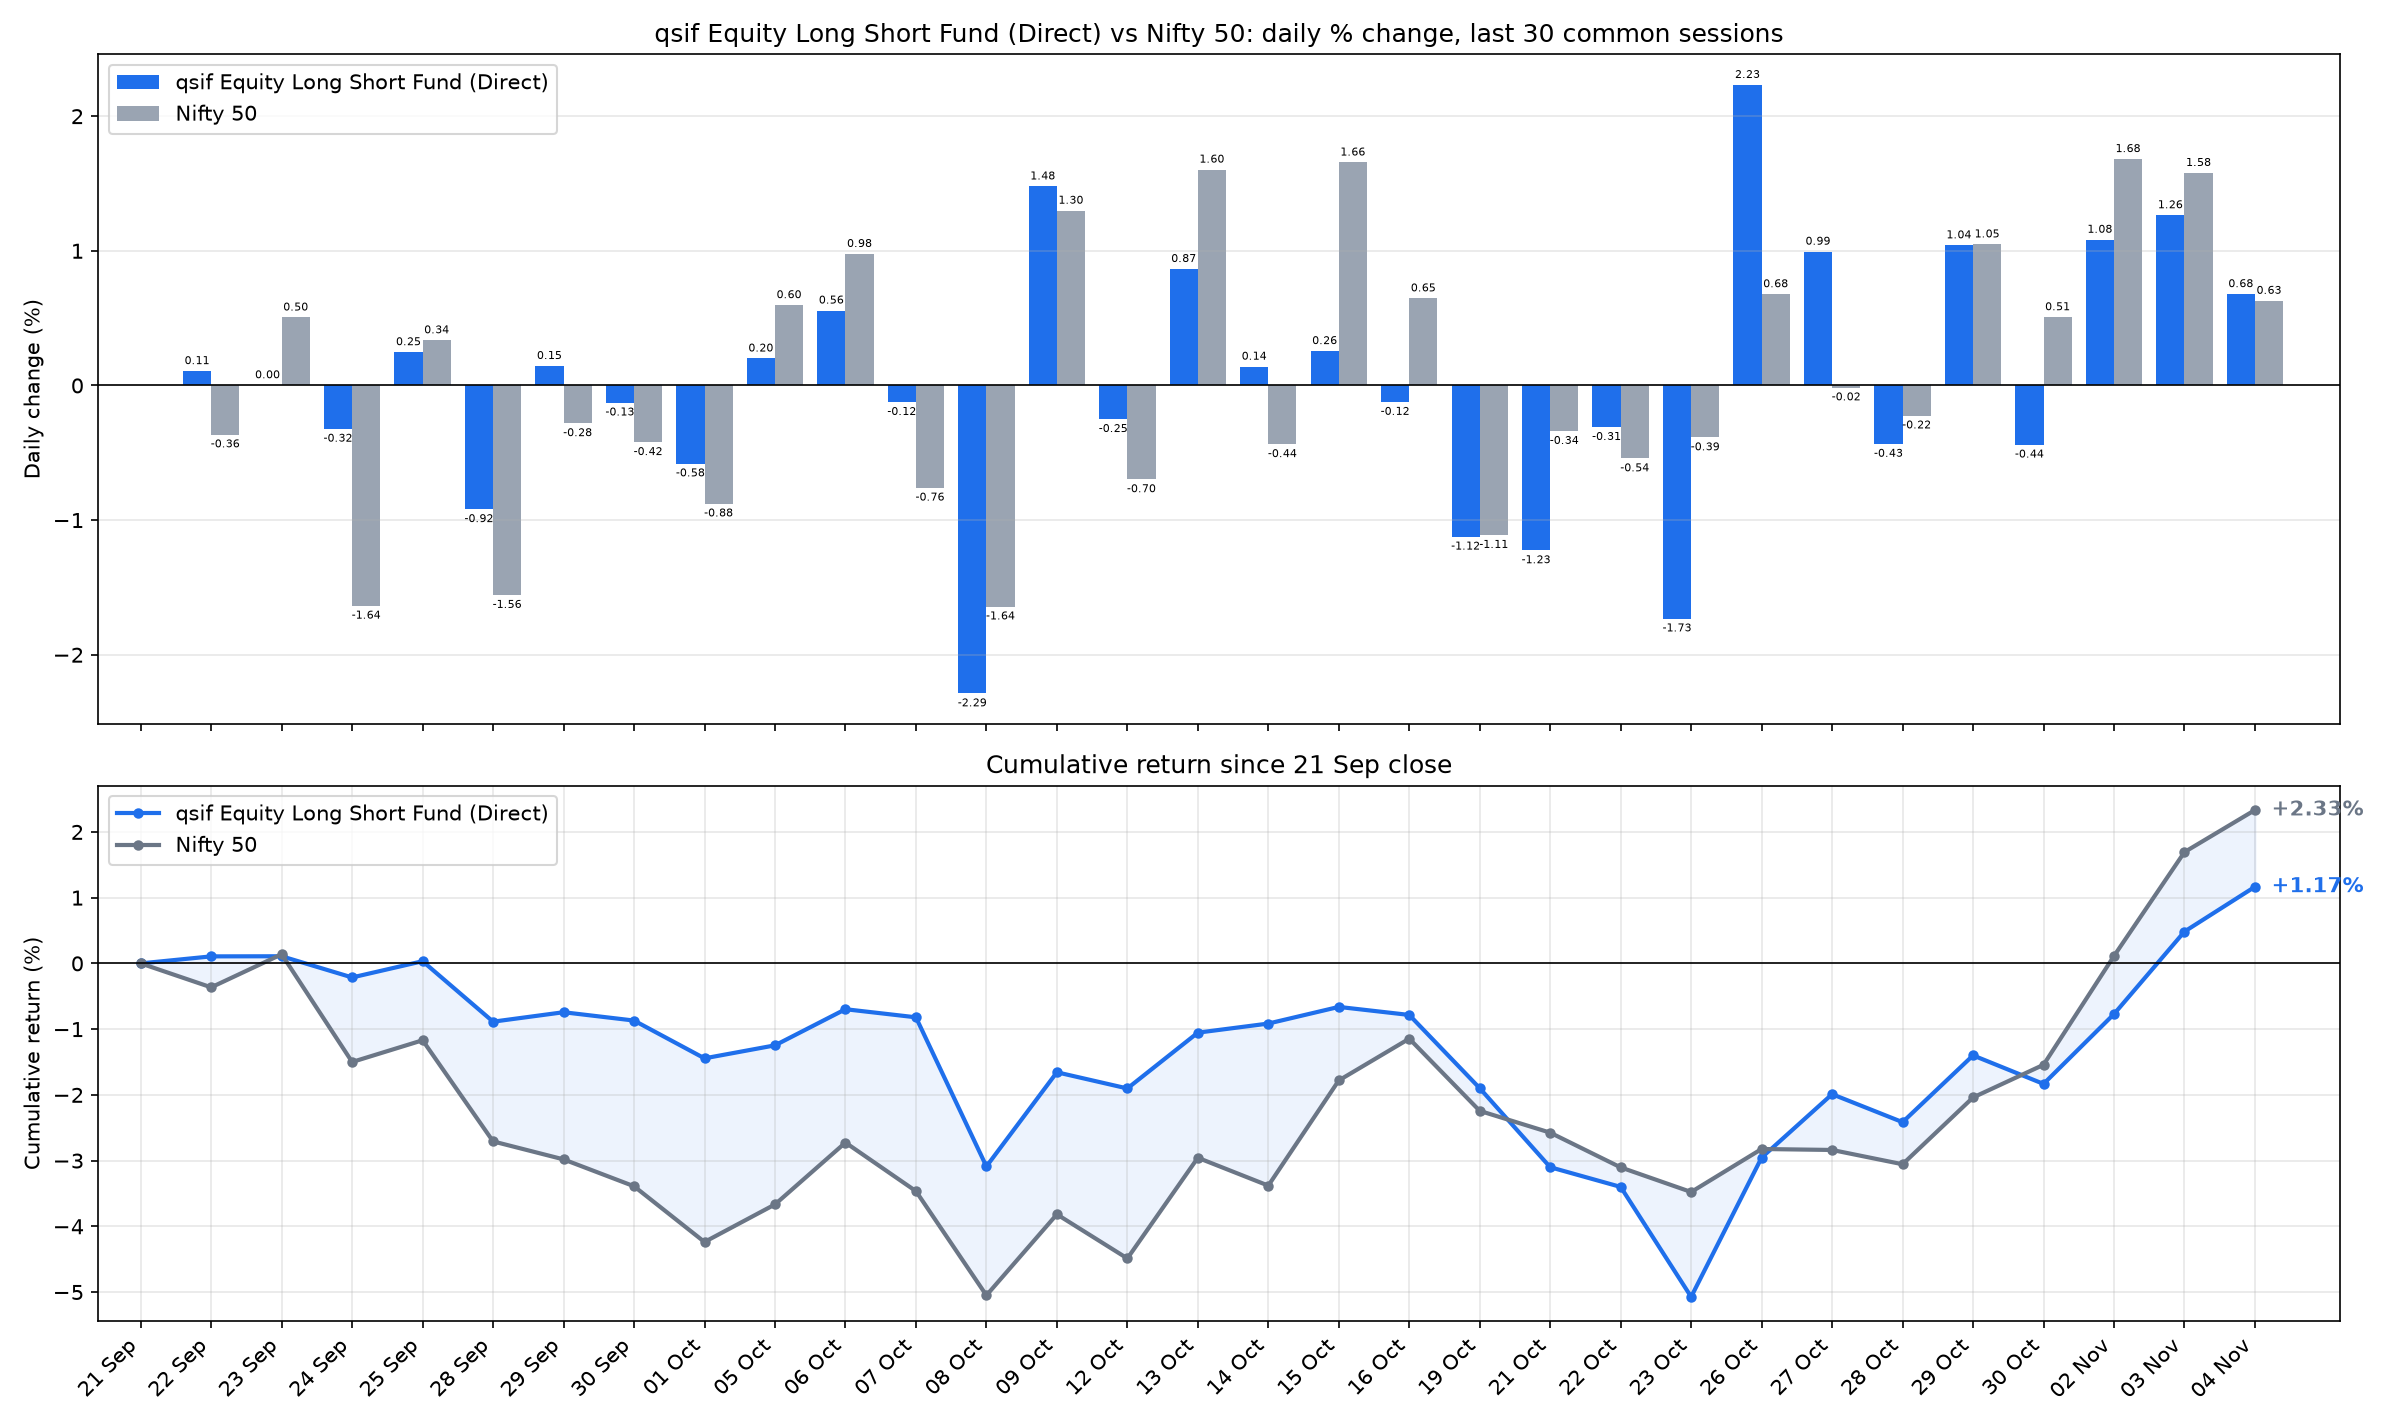

Data behind this chart, as committed beside it:
date, sif_nav, nifty_close, SIF % chg, Nifty 50 % chg, SIF cum %, Nifty 50 cum %
2026-09-22, 11.14, 23329, 0.1069, -0.3643, 0.1069, -0.3643
2026-09-23, 11.15, 23447, 0.0018, 0.505, 0.1087, 0.1388
2026-09-24, 11.11, 23063, -0.3221, -1.637, -0.2138, -1.5
2026-09-25, 11.14, 23140, 0.2475, 0.3356, 0.0332, -1.169
2026-09-28, 11.03, 22780, -0.9195, -1.557, -0.8866, -2.708
2026-09-29, 11.05, 22716, 0.145, -0.2812, -0.7428, -2.982
2026-09-30, 11.04, 22620, -0.1276, -0.4215, -0.8695, -3.39
2026-10-01, 10.97, 22422, -0.5799, -0.8775, -1.444, -4.238
2026-10-05, 10.99, 22556, 0.2005, 0.5967, -1.247, -3.667
2026-10-06, 11.06, 22776, 0.5567, 0.9769, -0.697, -2.726
2026-10-07, 11.04, 22603, -0.1239, -0.7598, -0.8201, -3.465
2026-10-08, 10.79, 22232, -2.288, -1.643, -3.089, -5.05
2026-10-09, 10.95, 22520, 1.478, 1.298, -1.656, -3.817
2026-10-12, 10.92, 22363, -0.2503, -0.6976, -1.903, -4.489
2026-10-13, 11.02, 22722, 0.8653, 1.603, -1.054, -2.957
2026-10-14, 11.03, 22623, 0.1398, -0.4368, -0.9153, -3.381
2026-10-15, 11.06, 22997, 0.2556, 1.656, -0.662, -1.781
2026-10-16, 11.05, 23146, -0.123, 0.647, -0.7842, -1.145
2026-10-19, 10.92, 22889, -1.123, -1.111, -1.899, -2.244
2026-10-21, 10.79, 22811, -1.225, -0.339, -3.101, -2.575
2026-10-22, 10.75, 22688, -0.3096, -0.5423, -3.401, -3.103
2026-10-23, 10.57, 22600, -1.731, -0.3863, -5.073, -3.478
2026-10-26, 10.8, 22753, 2.232, 0.6779, -2.954, -2.824
2026-10-27, 10.91, 22750, 0.9941, -0.0152, -1.99, -2.838
2026-10-28, 10.86, 22699, -0.4344, -0.2237, -2.415, -3.056
2026-10-29, 10.98, 22937, 1.041, 1.048, -1.399, -2.04
2026-10-30, 10.93, 23053, -0.44, 0.5073, -1.833, -1.543
2026-11-02, 11.05, 23441, 1.083, 1.682, -0.7707, 0.1132
2026-11-03, 11.19, 23811, 1.265, 1.579, 0.4841, 1.694
2026-11-04, 11.26, 23961, 0.6785, 0.6289, 1.166, 2.333
